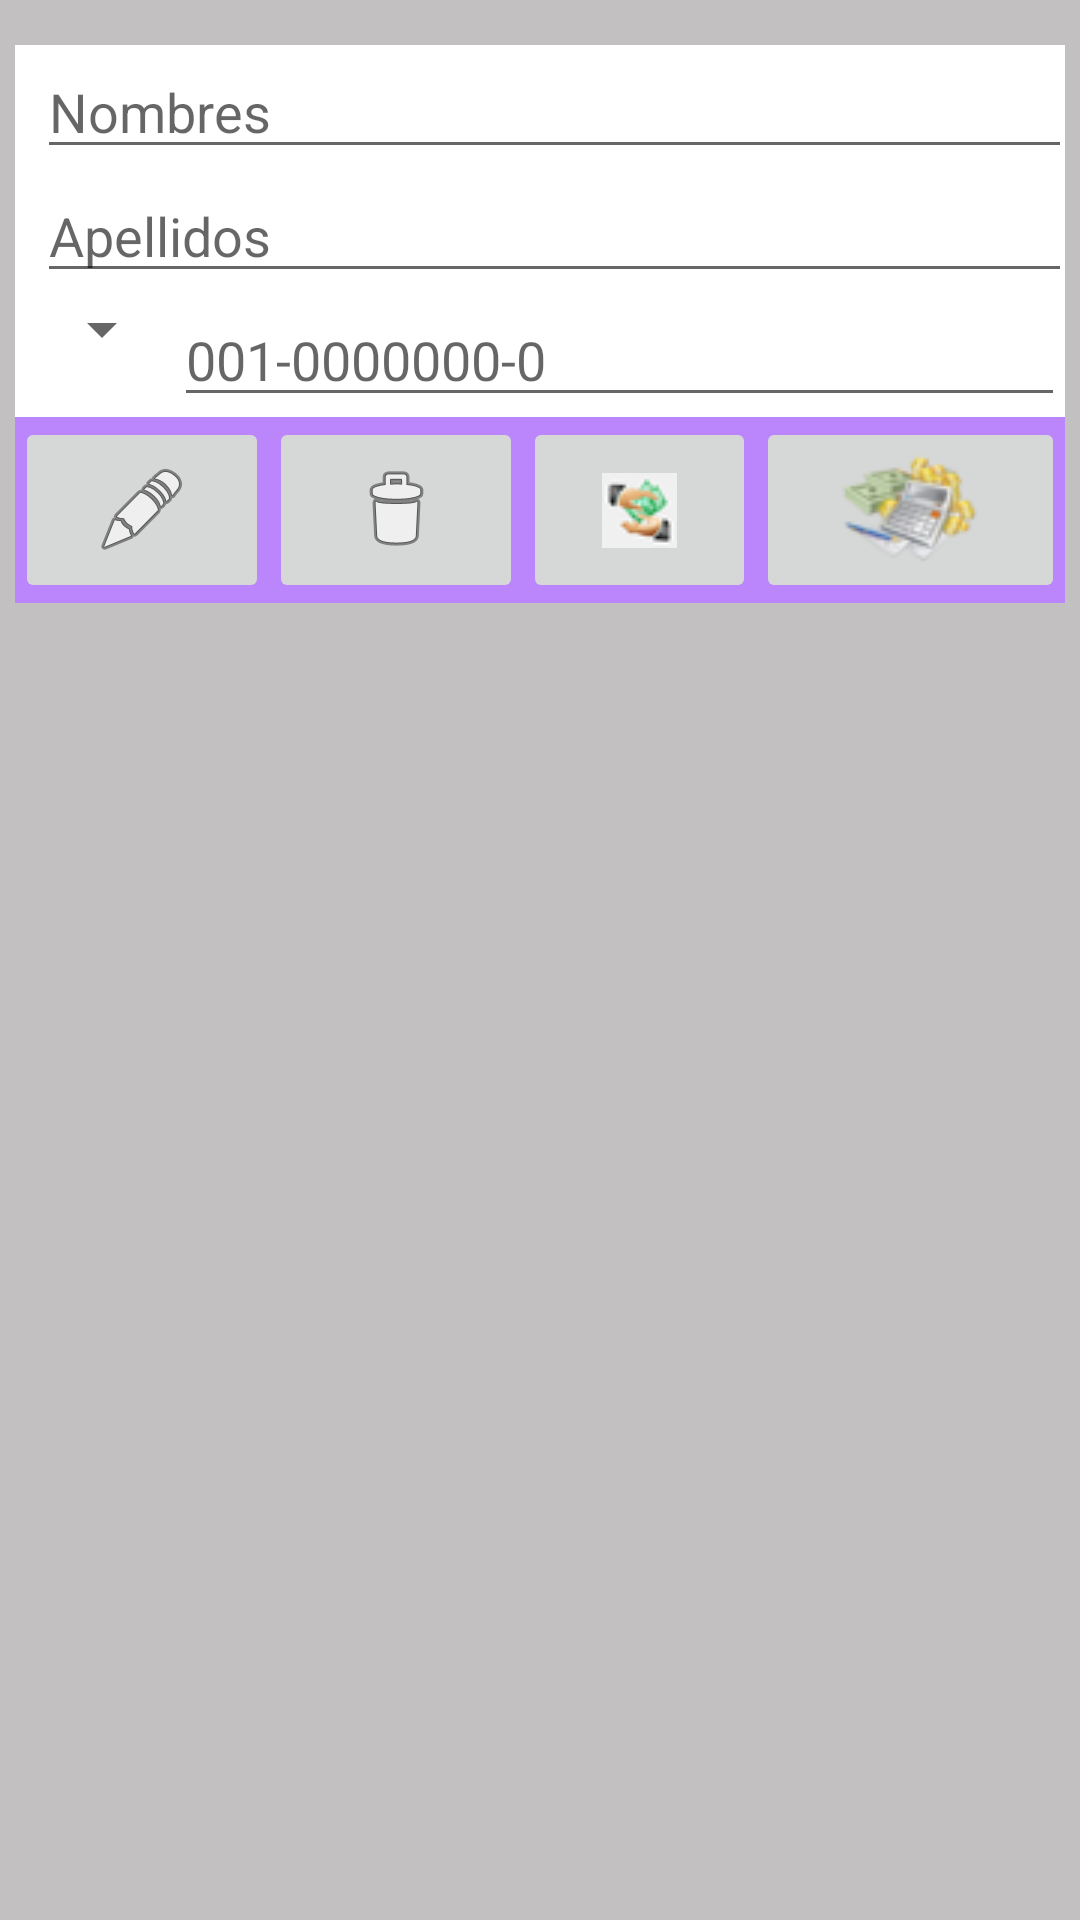

Write the Android layout XML for this screen, with the resource values it uses.
<!-- AndroidManifest.xml: application theme Theme.TePrestoOnline -->
<!-- res/layout/cliente_lista.xml -->
<?xml version="1.0" encoding="utf-8"?>
<LinearLayout xmlns:android="http://schemas.android.com/apk/res/android"
    xmlns:app="http://schemas.android.com/apk/res-auto"
    xmlns:tools="http://schemas.android.com/tools"
    android:layout_width="match_parent"
    android:layout_height="match_parent"
    android:layout_marginBottom="10dp"
    android:background="@color/fondo"
    android:orientation="vertical"
    android:padding="5dp">

    <LinearLayout
        android:layout_width="match_parent"
        android:layout_height="wrap_content"
        android:layout_marginTop="10dp"
        android:background="@color/white"
        android:gravity="center"
        android:orientation="vertical">

        <EditText
            android:id="@+id/cli_view_nombre"
            android:layout_width="match_parent"
            android:layout_height="wrap_content"
            android:layout_marginLeft="5dp"
            android:ems="10"
            android:hint="Nombres"
            android:inputType="textPersonName" />

        <EditText
            android:id="@+id/cli_view_apellidos"
            android:layout_width="match_parent"
            android:layout_height="wrap_content"
            android:layout_marginLeft="5dp"
            android:ems="10"
            android:hint="Apellidos"
            android:inputType="textPersonName" />

        <LinearLayout
            android:layout_width="match_parent"
            android:layout_height="wrap_content"
            android:orientation="horizontal">

            <Spinner
                android:id="@+id/cli_view_tipos_identificacion"
                android:layout_width="wrap_content"
                android:layout_height="wrap_content"
                android:layout_marginLeft="5dp" />

            <EditText
                android:id="@+id/cli_view_identificacion"
                android:layout_width="match_parent"
                android:layout_height="wrap_content"
                android:ems="10"
                android:hint="001-0000000-0"
                android:inputType="date"
                android:maxLength="13" />

        </LinearLayout>

    </LinearLayout>

    <LinearLayout
        android:layout_width="match_parent"
        android:layout_height="wrap_content"
        android:background="@color/purple_200"
        android:orientation="horizontal">

        <ImageButton
            android:id="@+id/cli_view_bt_modificar"
            android:layout_width="wrap_content"
            android:layout_height="match_parent"
            android:layout_weight="1"
            app:srcCompat="@android:drawable/ic_menu_edit" />

        <ImageButton
            android:id="@+id/cli_view_bt_eliminar"
            android:layout_width="wrap_content"
            android:layout_height="match_parent"
            android:layout_weight="1"
            app:srcCompat="@android:drawable/ic_menu_delete" />

        <ImageButton
            android:id="@+id/cli_view_bt_alta_prestamo"
            android:layout_width="wrap_content"
            android:layout_height="match_parent"
            android:layout_weight="1"
            app:srcCompat="@drawable/prestamo3_5" />

        <ImageButton
            android:id="@+id/cli_view_bt_listar_prestamo"
            android:layout_width="wrap_content"
            android:layout_height="match_parent"
            android:layout_weight="1"
            app:srcCompat="@drawable/pagosrecibidos_2" />

    </LinearLayout>


</LinearLayout>
<!-- resources referenced by this layout -->
<resources>
  <color name="fondo">#c2c0c0</color>
  <color name="purple_200">#FFBB86FC</color>
  <color name="white">#FFFFFFFF</color>
  <!-- drawable pagosrecibidos_2: png bitmap (drawable, 4554 bytes) -->
  <!-- drawable prestamo3_5: png bitmap (drawable, 1568 bytes) -->
  <style name="Theme.TePrestoOnline" parent="Theme.MaterialComponents.DayNight.DarkActionBar">
          
          <item name="colorPrimary">@color/purple_500</item>
          <item name="colorPrimaryVariant">@color/purple_700</item>
          <item name="colorOnPrimary">@color/white</item>
          
          <item name="colorSecondary">@color/teal_200</item>
          <item name="colorSecondaryVariant">@color/teal_700</item>
          <item name="colorOnSecondary">@color/black</item>
          
          <item name="android:statusBarColor" tools:targetApi="l">?attr/colorPrimaryVariant</item>
          
      </style>
  <color name="purple_500">#FF6200EE</color>
  <color name="purple_700">#FF3700B3</color>
  <color name="teal_200">#FF03DAC5</color>
  <color name="teal_700">#FF018786</color>
  <color name="black">#FF000000</color>
</resources>
